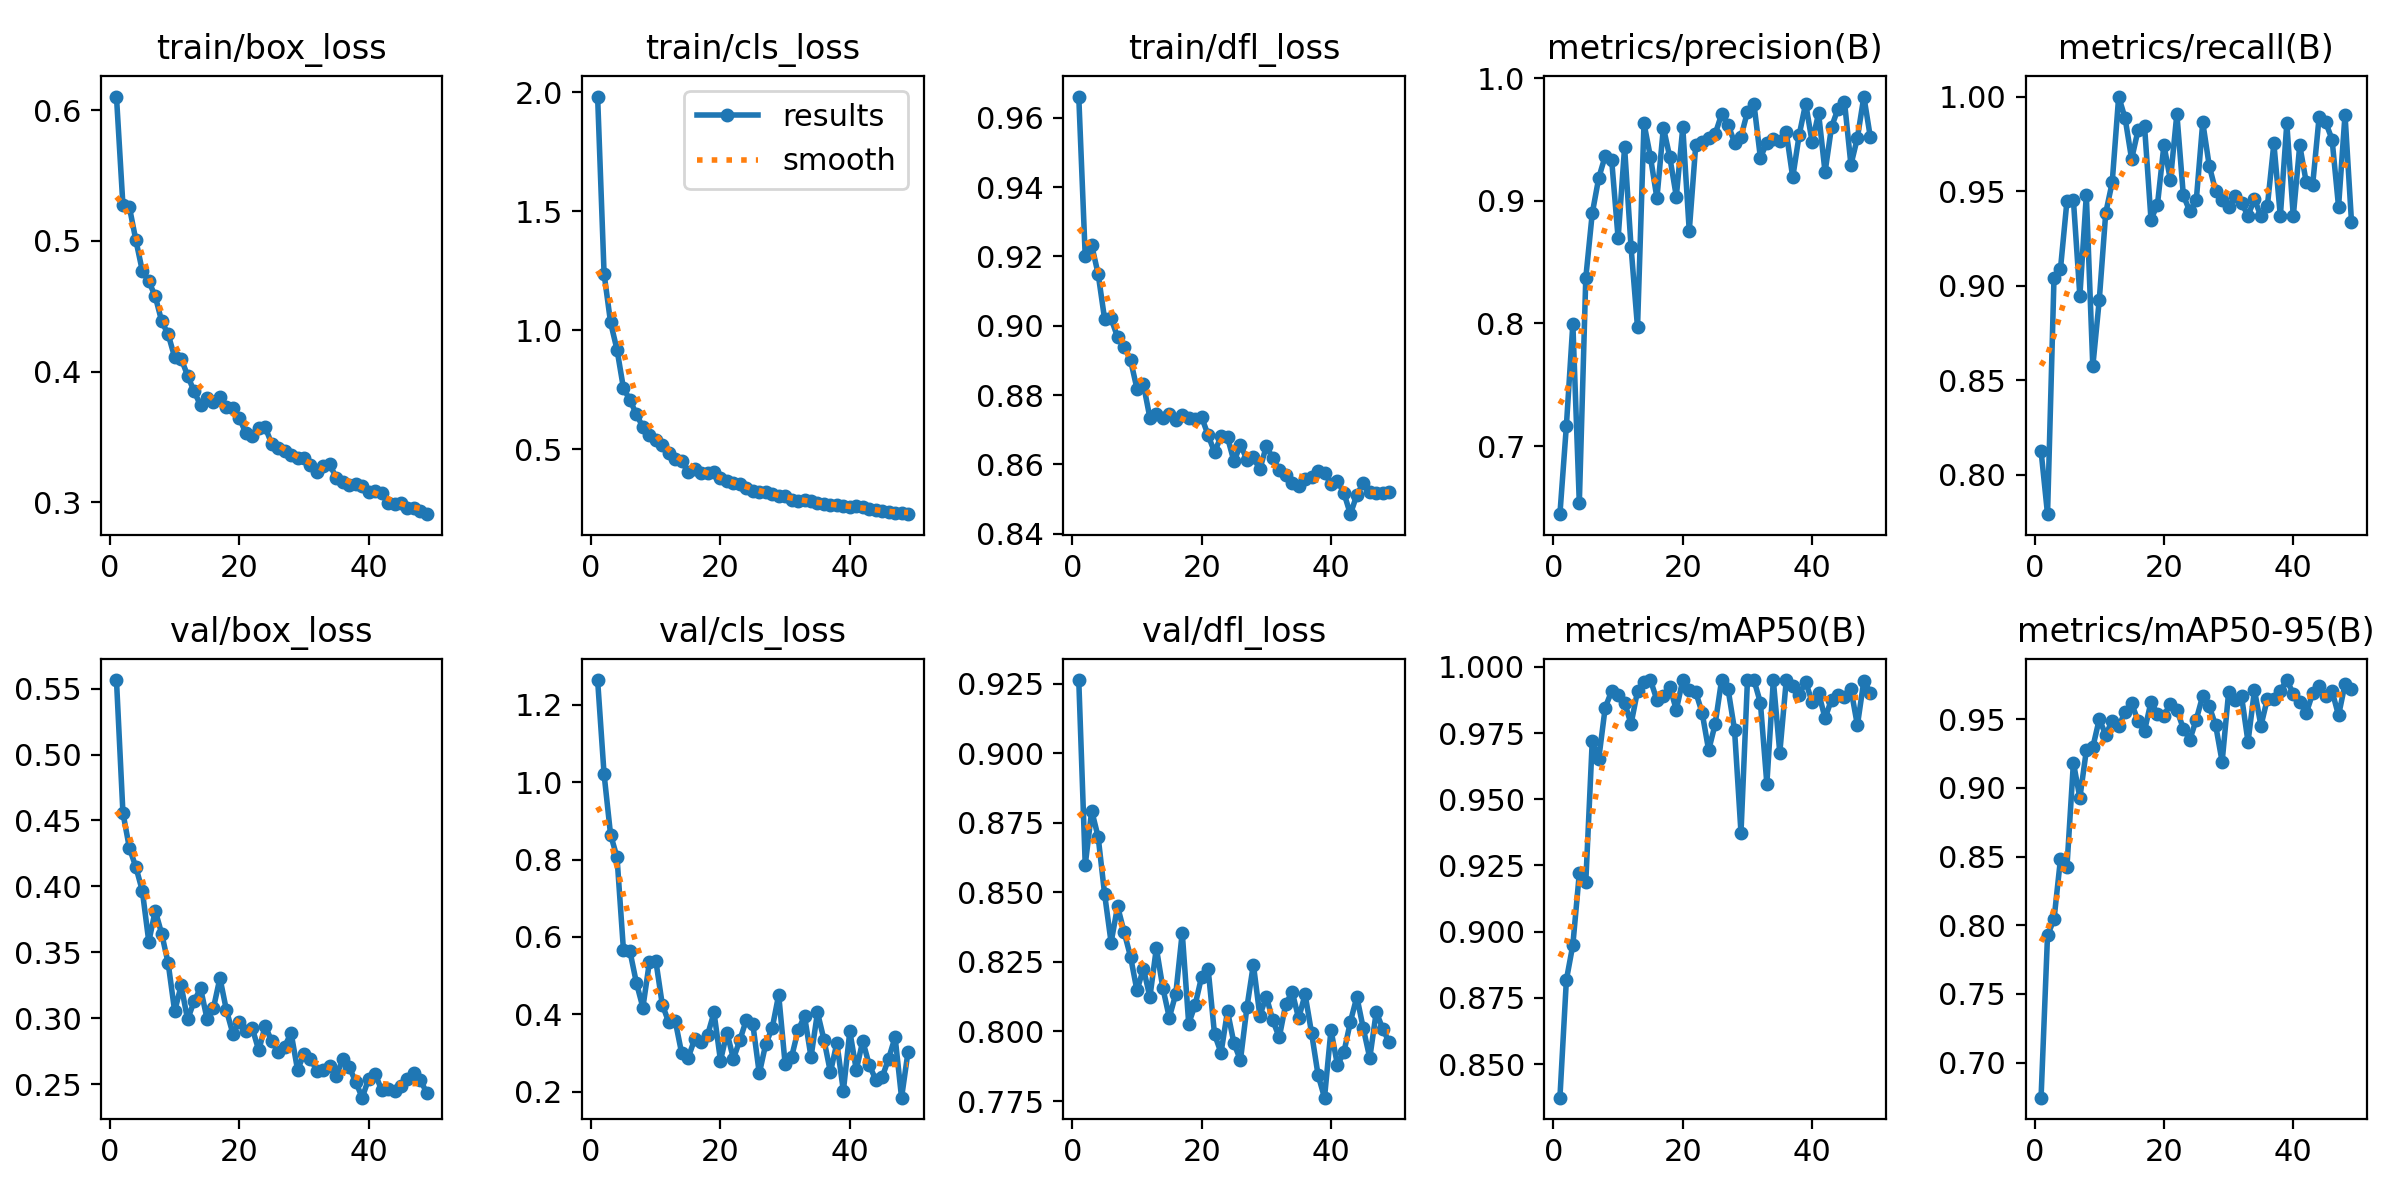

Values plotted in this chart, from the file beside it:
epoch, time, train/box_loss, train/cls_loss, train/dfl_loss, metrics/precision(B), metrics/recall(B), metrics/mAP50(B), metrics/mAP50-95(B), val/box_loss, val/cls_loss, val/dfl_loss, lr/pg0, lr/pg1, lr/pg2
1, 105.4, 0.6104, 1.982, 0.9661, 0.6445, 0.8125, 0.8373, 0.6745, 0.5566, 1.264, 0.9263, 0.0003322, 0.0003322, 0.06712
2, 208.2, 0.5271, 1.237, 0.92, 0.7166, 0.7791, 0.8818, 0.7928, 0.4558, 1.021, 0.8598, 0.0006561, 0.0006561, 0.03411
3, 311.2, 0.5258, 1.033, 0.9232, 0.7998, 0.9041, 0.895, 0.8042, 0.4291, 0.8646, 0.8793, 0.0009706, 0.0009706, 0.001088
4, 414, 0.5005, 0.9183, 0.9149, 0.6536, 0.9088, 0.922, 0.8481, 0.4147, 0.8057, 0.8699, 0.0009576, 0.0009576, 0.0009576
5, 517.6, 0.477, 0.7555, 0.9019, 0.8371, 0.9446, 0.9187, 0.8423, 0.3966, 0.5647, 0.8493, 0.0009434, 0.0009434, 0.0009434
6, 621.4, 0.4691, 0.7071, 0.9021, 0.8897, 0.9453, 0.9721, 0.9183, 0.358, 0.5626, 0.832, 0.0009293, 0.0009293, 0.0009293
7, 725.4, 0.4575, 0.6467, 0.8967, 0.9185, 0.8946, 0.9651, 0.8928, 0.3815, 0.481, 0.845, 0.0009151, 0.0009151, 0.0009151
8, 829.3, 0.4383, 0.5931, 0.894, 0.9365, 0.948, 0.9846, 0.9272, 0.3639, 0.4174, 0.8358, 0.000901, 0.000901, 0.000901
9, 933.5, 0.4284, 0.5592, 0.8901, 0.9335, 0.8572, 0.9908, 0.9295, 0.3416, 0.5338, 0.8269, 0.0008869, 0.0008869, 0.0008869
10, 1038, 0.4109, 0.5401, 0.8818, 0.8694, 0.8924, 0.9892, 0.95, 0.3052, 0.5384, 0.8147, 0.0008727, 0.0008727, 0.0008727
11, 1143, 0.41, 0.5191, 0.8831, 0.9436, 0.9384, 0.9865, 0.9385, 0.3248, 0.4249, 0.8226, 0.0008586, 0.0008586, 0.0008586
12, 1247, 0.3969, 0.483, 0.8734, 0.8623, 0.9546, 0.9784, 0.9489, 0.299, 0.3791, 0.8124, 0.0008444, 0.0008444, 0.0008444
13, 1351, 0.3849, 0.458, 0.8745, 0.7968, 1, 0.9908, 0.9449, 0.3127, 0.3828, 0.83, 0.0008303, 0.0008303, 0.0008303
14, 1456, 0.3742, 0.4497, 0.8734, 0.9631, 0.9885, 0.9943, 0.9551, 0.3228, 0.2989, 0.8157, 0.0008161, 0.0008161, 0.0008161
15, 1561, 0.3797, 0.4031, 0.8746, 0.9357, 0.9669, 0.995, 0.9615, 0.2995, 0.2872, 0.805, 0.000802, 0.000802, 0.000802
16, 1665, 0.3766, 0.418, 0.8727, 0.9021, 0.9822, 0.9874, 0.9486, 0.3077, 0.3352, 0.8135, 0.0007879, 0.0007879, 0.0007879
17, 1770, 0.3806, 0.3991, 0.8743, 0.9597, 0.9844, 0.9889, 0.9415, 0.3305, 0.3285, 0.8355, 0.0007737, 0.0007737, 0.0007737
18, 1875, 0.3732, 0.4012, 0.8733, 0.9354, 0.9349, 0.9923, 0.9626, 0.3061, 0.3459, 0.8028, 0.0007596, 0.0007596, 0.0007596
19, 1980, 0.3724, 0.4024, 0.8732, 0.9034, 0.9429, 0.9838, 0.9537, 0.2882, 0.4045, 0.8096, 0.0007454, 0.0007454, 0.0007454
20, 2084, 0.3645, 0.3774, 0.8736, 0.9598, 0.9744, 0.995, 0.9526, 0.2971, 0.28, 0.8197, 0.0007313, 0.0007313, 0.0007313
21, 2188, 0.353, 0.3671, 0.8684, 0.8754, 0.9558, 0.9914, 0.9611, 0.29, 0.3523, 0.8226, 0.0007171, 0.0007171, 0.0007171
22, 2293, 0.3506, 0.3587, 0.8635, 0.9453, 0.9909, 0.9905, 0.9566, 0.2924, 0.2848, 0.7989, 0.000703, 0.000703, 0.000703
23, 2398, 0.3571, 0.356, 0.8681, 0.948, 0.9477, 0.9826, 0.9432, 0.2756, 0.3334, 0.7924, 0.0006889, 0.0006889, 0.0006889
24, 2502, 0.3574, 0.3387, 0.8678, 0.9508, 0.9393, 0.9685, 0.9349, 0.2942, 0.3857, 0.8073, 0.0006747, 0.0006747, 0.0006747
25, 2608, 0.3447, 0.3236, 0.8609, 0.9544, 0.9451, 0.9783, 0.9497, 0.2825, 0.3745, 0.7958, 0.0006606, 0.0006606, 0.0006606
26, 2712, 0.3414, 0.3214, 0.8657, 0.9705, 0.9864, 0.995, 0.967, 0.2746, 0.2468, 0.7897, 0.0006464, 0.0006464, 0.0006464
27, 2816, 0.3391, 0.3215, 0.8614, 0.9622, 0.9635, 0.9916, 0.9595, 0.2783, 0.3232, 0.8086, 0.0006323, 0.0006323, 0.0006323
28, 2923, 0.3365, 0.312, 0.862, 0.9475, 0.95, 0.9762, 0.9454, 0.2888, 0.3642, 0.8241, 0.0006181, 0.0006181, 0.0006181
29, 3033, 0.3336, 0.3049, 0.8586, 0.9522, 0.9452, 0.9373, 0.919, 0.2608, 0.4503, 0.8057, 0.000604, 0.000604, 0.000604
30, 3141, 0.3337, 0.3025, 0.8652, 0.9725, 0.9414, 0.995, 0.9695, 0.2726, 0.2705, 0.8126, 0.0005899, 0.0005899, 0.0005899
31, 3245, 0.3287, 0.2861, 0.8618, 0.9792, 0.9471, 0.995, 0.964, 0.2692, 0.2899, 0.804, 0.0005757, 0.0005757, 0.0005757
32, 3349, 0.3231, 0.2846, 0.8584, 0.9351, 0.9436, 0.9865, 0.9667, 0.2599, 0.3586, 0.7979, 0.0005616, 0.0005616, 0.0005616
33, 3457, 0.328, 0.2888, 0.8568, 0.9473, 0.937, 0.9558, 0.9335, 0.2603, 0.3948, 0.8098, 0.0005474, 0.0005474, 0.0005474
34, 3563, 0.329, 0.2824, 0.8548, 0.9503, 0.9458, 0.995, 0.9711, 0.2638, 0.2893, 0.8142, 0.0005333, 0.0005333, 0.0005333
35, 3667, 0.3184, 0.2733, 0.8537, 0.9484, 0.9366, 0.9676, 0.9452, 0.2562, 0.4046, 0.8047, 0.0005191, 0.0005191, 0.0005191
36, 3771, 0.3158, 0.2686, 0.8557, 0.9558, 0.9423, 0.9949, 0.965, 0.2691, 0.3342, 0.8133, 0.000505, 0.000505, 0.000505
37, 3877, 0.3135, 0.2658, 0.8563, 0.9191, 0.9752, 0.9927, 0.9647, 0.2628, 0.25, 0.7994, 0.0004909, 0.0004909, 0.0004909
38, 3982, 0.3139, 0.2663, 0.858, 0.9537, 0.9367, 0.9893, 0.9708, 0.2516, 0.3257, 0.7844, 0.0004767, 0.0004767, 0.0004767
39, 4087, 0.3127, 0.2601, 0.8576, 0.9793, 0.9858, 0.9944, 0.9785, 0.2396, 0.2016, 0.7762, 0.0004626, 0.0004626, 0.0004626
40, 4193, 0.3076, 0.2591, 0.8543, 0.9479, 0.9367, 0.9866, 0.9685, 0.2541, 0.3559, 0.8005, 0.0004484, 0.0004484, 0.0004484
41, 4298, 0.3088, 0.2635, 0.8552, 0.9713, 0.9742, 0.9902, 0.9627, 0.2579, 0.2562, 0.788, 0.0004343, 0.0004343, 0.0004343
42, 4403, 0.3073, 0.2583, 0.8518, 0.9234, 0.9547, 0.9806, 0.9543, 0.2453, 0.3311, 0.7925, 0.0004201, 0.0004201, 0.0004201
43, 4508, 0.2994, 0.2482, 0.8456, 0.9602, 0.9534, 0.9877, 0.9688, 0.2466, 0.2688, 0.8035, 0.000406, 0.000406, 0.000406
44, 4613, 0.2989, 0.2438, 0.8512, 0.9749, 0.9893, 0.9893, 0.9738, 0.2448, 0.2312, 0.8124, 0.0003919, 0.0003919, 0.0003919
45, 4718, 0.2991, 0.2391, 0.8546, 0.9809, 0.9865, 0.9888, 0.9668, 0.2486, 0.2372, 0.8011, 0.0003777, 0.0003777, 0.0003777
46, 4823, 0.2958, 0.2343, 0.852, 0.9293, 0.9773, 0.9916, 0.9704, 0.2535, 0.2851, 0.7905, 0.0003636, 0.0003636, 0.0003636
47, 4928, 0.2958, 0.2336, 0.8518, 0.9512, 0.9417, 0.9779, 0.9527, 0.2581, 0.3409, 0.807, 0.0003494, 0.0003494, 0.0003494
48, 5033, 0.2937, 0.2342, 0.8519, 0.985, 0.9904, 0.9948, 0.9755, 0.2531, 0.1843, 0.801, 0.0003353, 0.0003353, 0.0003353
49, 5138, 0.2909, 0.2273, 0.8521, 0.9519, 0.9338, 0.9903, 0.9721, 0.2429, 0.3027, 0.7961, 0.0003211, 0.0003211, 0.0003211
